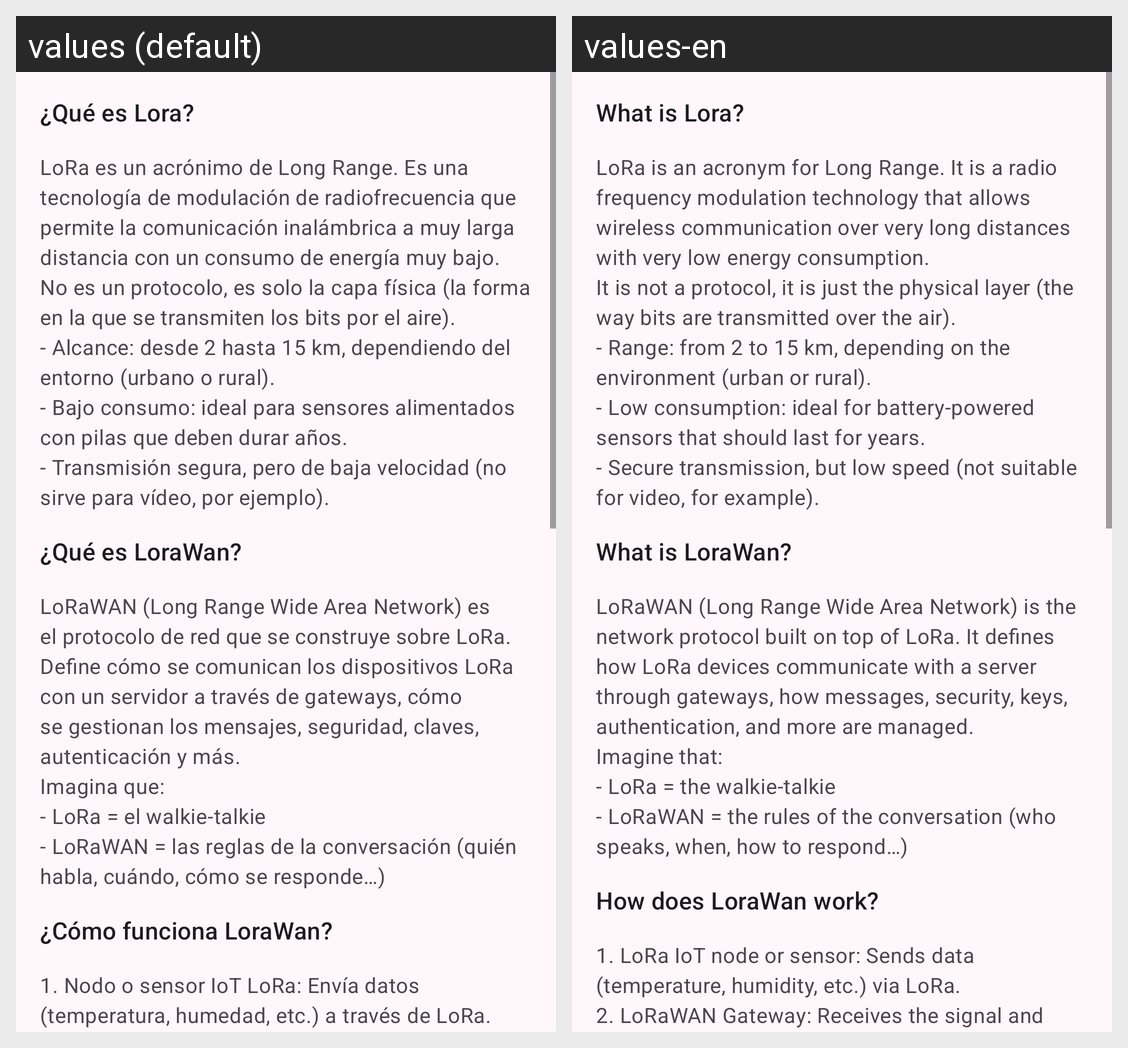

Translations of the strings shown on this Android screen, per locale in the grid:
Android screen res/layout/view_iot_lora.xml rendered under 2 locales, left to right: values (default), values-en. Device: Nexus 5 (rendered at 1080×1920; each locale shown at half size, 540×960, under a caption strip naming it); theme AppTheme.
Strings drawn on this screen, with the default value and each locale's value (text and hints the layout hard-codes, and strings that could not be matched under every locale, appear in the picture but are not listed):

what_is_lora
  values: ¿Qué es Lora?
  values-en: What is Lora?

what_is_lora_description
  values: LoRa es un acrónimo de Long Range. Es una tecnología de modulación de radiofrecuencia que permite la comunicación inalámbrica a muy larga distancia con un consumo de energía muy bajo. 
      No es un protocolo, es solo la capa física (la forma en la que se transmiten los bits por el aire).
      - Alcance: desde 2 hasta 15 km, dependiendo del entorno (urbano o rural).
      - Bajo consumo: ideal para sensores …[clipped]
  values-en: LoRa is an acronym for Long Range. It is a radio frequency modulation technology that allows wireless communication over very long distances with very low energy consumption.
      It is not a protocol, it is just the physical layer (the way bits are transmitted over the air).
      - Range: from 2 to 15 km, depending on the environment (urban or rural).
      - Low consumption: ideal for battery-powered sensors …[clipped]

what_is_lorawan
  values: ¿Qué es LoraWan?
  values-en: What is LoraWan?

what_is_lorawan_description
  values: LoRaWAN (Long Range Wide Area Network) es el protocolo de red que se construye sobre LoRa. Define cómo se comunican los dispositivos LoRa con un servidor a través de gateways, cómo se gestionan los mensajes, seguridad, claves, autenticación y más.
      Imagina que:
      - LoRa = el walkie-talkie
      - LoRaWAN = las reglas de la conversación (quién habla, cuándo, cómo se responde…)
  values-en: LoRaWAN (Long Range Wide Area Network) is the network protocol built on top of LoRa. It defines how LoRa devices communicate with a server through gateways, how messages, security, keys, authentication, and more are managed.
      Imagine that:
      - LoRa = the walkie-talkie
      - LoRaWAN = the rules of the conversation (who speaks, when, how to respond…)

how_lorawan_works
  values: ¿Cómo funciona LoraWan?
  values-en: How does LoraWan work?

how_lorawan_works_description
  values: 1. Nodo o sensor IoT LoRa: Envía datos (temperatura, humedad, etc.) a través de LoRa. 
      2. Gateway LoRaWAN: Recibe la señal y la transmite a internet (normalmente por Ethernet o 4G). 
      3. Servidor de red LoRaWAN: Gestiona los dispositivos, seguridad, colas de mensajes, etc. 
      4. Servidor de aplicación: Recibe los datos útiles, los muestra en dashboards o los guarda.
  values-en: 1. LoRa IoT node or sensor: Sends data (temperature, humidity, etc.) via LoRa. 
      2. LoRaWAN Gateway: Receives the signal and transmits it to the internet (usually via Ethernet or 4G). 
      3. LoRaWAN Network Server: Manages devices, security, message queues, etc. 
      4. Application Server: Receives the useful data, displays it on dashboards, or saves it.
